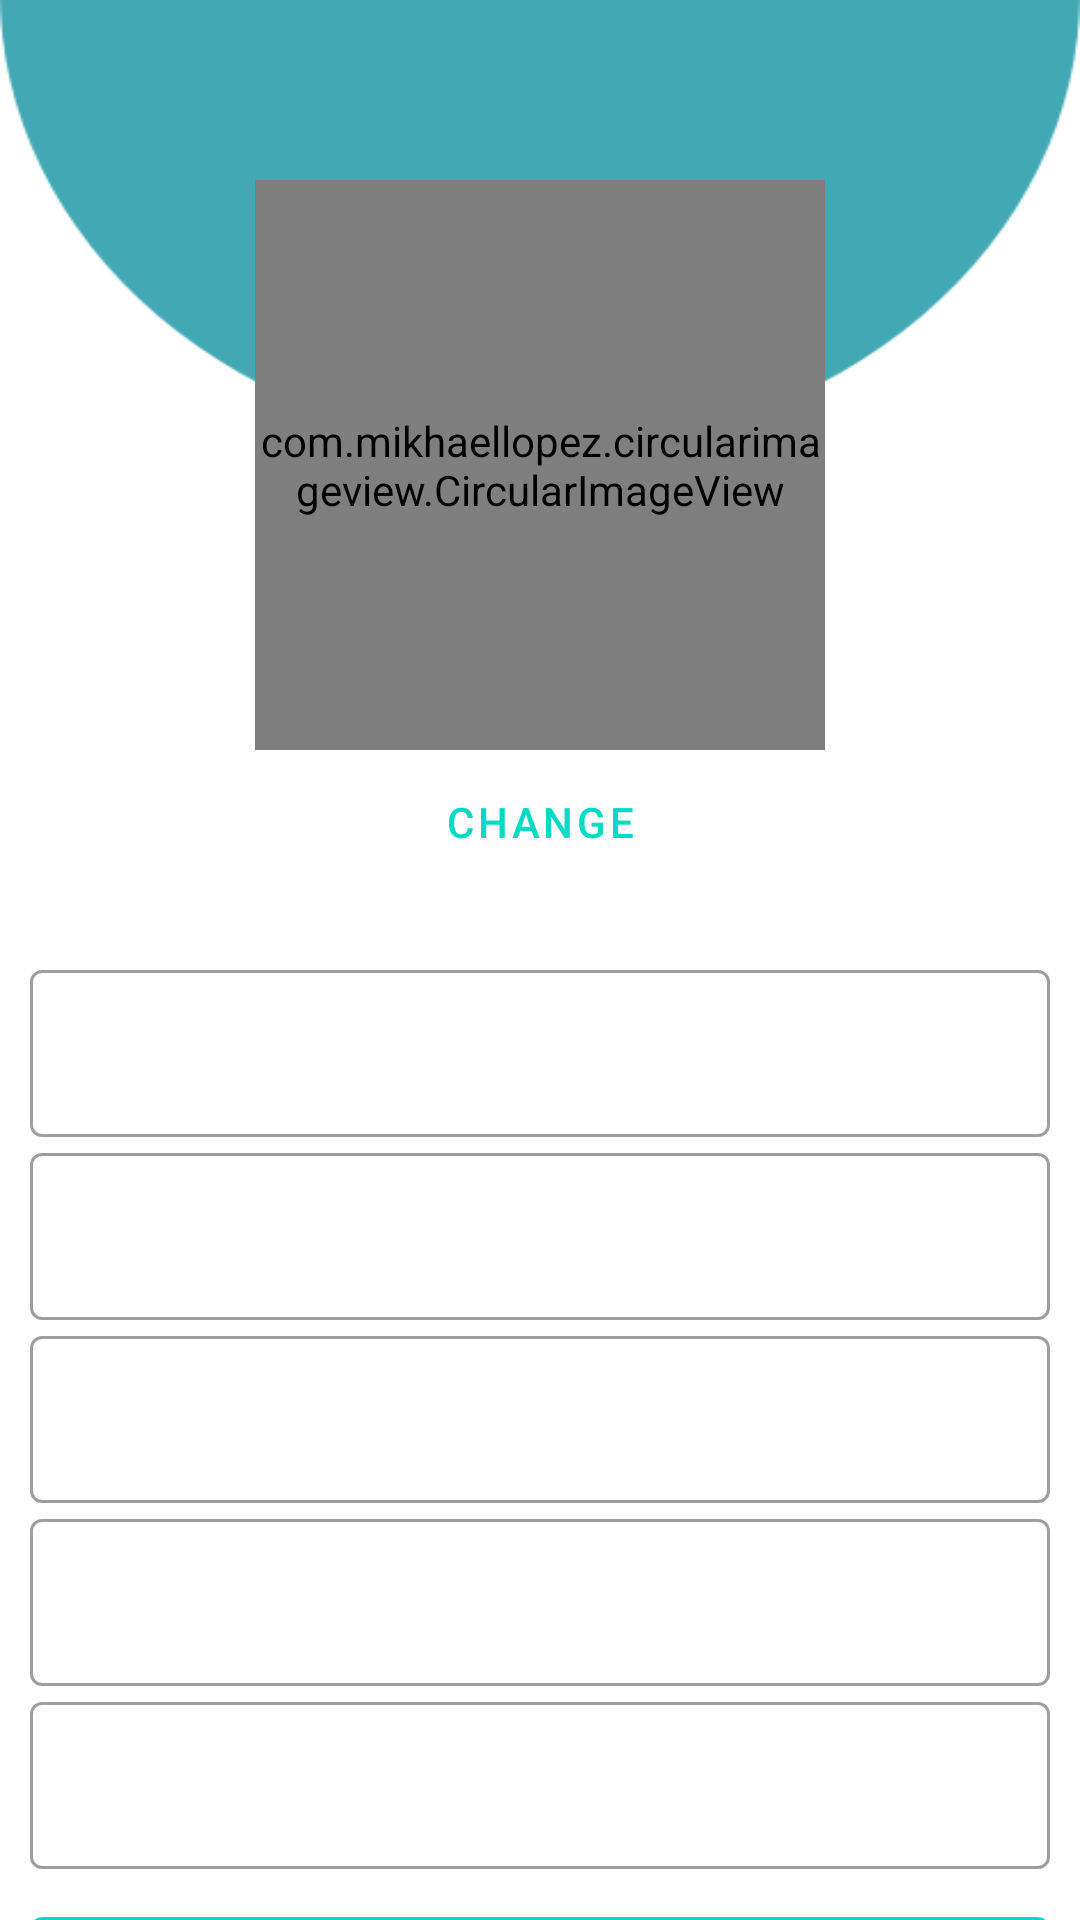

Layout XML and referenced resources for this Android screen:
<!-- AndroidManifest.xml: application theme Theme.VehicleRent -->
<!-- res/layout/activity_profile.xml -->
<?xml version="1.0" encoding="utf-8"?>
<RelativeLayout
    xmlns:android="http://schemas.android.com/apk/res/android"
    xmlns:app="http://schemas.android.com/apk/res-auto"
    xmlns:tools="http://schemas.android.com/tools"
    android:layout_width="match_parent"
    android:layout_height="match_parent"
    tools:context=".ProfileActivity">

    <ImageView
        android:layout_width="match_parent"
        android:layout_height="150dp"
        android:background="@drawable/ddd">
    </ImageView>
    <LinearLayout
        android:layout_width="match_parent"
        android:layout_height="wrap_content"
        android:layout_marginStart="10dp"
        android:layout_marginEnd="10dp"
        android:orientation="vertical">

        <com.mikhaellopez.circularimageview.CircularImageView
            android:id="@+id/userphoto"
            android:layout_width="190dp"
            android:layout_height="190dp"
            android:src="@drawable/ic_baseline_person_24"
            app:civ_border_color="@color/teal_700"
            app:civ_border_width="4dp"
            app:civ_shadow="true"
            app:civ_shadow_radius="1dp"
            android:layout_marginTop="60dp"
            android:layout_marginStart="120dp"
            android:layout_marginEnd="120dp"
            android:layout_gravity="center"
            app:civ_shadow_color="@color/teal_200"/>

        <RelativeLayout
            android:layout_width="match_parent"
            android:gravity="center"
            android:layout_height="wrap_content">
            <Button
                android:layout_width="wrap_content"
                android:layout_height="wrap_content"
                android:layout_gravity="center"
                style="@style/Widget.MaterialComponents.Button.TextButton"
                android:text="Upload"
                android:visibility="gone"
                android:layout_marginBottom="20dp"/>

            <Button
                android:layout_width="wrap_content"
                android:layout_height="wrap_content"
                android:layout_gravity="center"
                style="@style/Widget.MaterialComponents.Button.TextButton"
                android:text="Change"
                android:layout_marginBottom="20dp"/>
        </RelativeLayout>
        <com.google.android.material.textfield.TextInputLayout
            style="@style/Widget.MaterialComponents.TextInputLayout.OutlinedBox"
            android:layout_width="match_parent"
            android:layout_height="wrap_content"
            android:textColorHint="#BABABA"
            app:hintTextColor="@color/black">

            <com.google.android.material.textfield.TextInputEditText
                android:id="@+id/username"
                android:layout_width="match_parent"
                android:layout_height="wrap_content"
                android:inputType="text"
                android:textColor="@color/black"/>
        </com.google.android.material.textfield.TextInputLayout>

        <com.google.android.material.textfield.TextInputLayout
            style="@style/Widget.MaterialComponents.TextInputLayout.OutlinedBox"
            android:layout_width="match_parent"
            android:layout_height="wrap_content"
            android:textColorHint="#BABABA"
            app:hintTextColor="@color/black">

            <com.google.android.material.textfield.TextInputEditText
                android:id="@+id/userphone"
                android:layout_width="match_parent"
                android:layout_height="wrap_content"
                android:inputType="text"
                android:textColor="@color/black"/>
        </com.google.android.material.textfield.TextInputLayout>

        <com.google.android.material.textfield.TextInputLayout
            style="@style/Widget.MaterialComponents.TextInputLayout.OutlinedBox"
            android:layout_width="match_parent"
            android:layout_height="wrap_content"
            android:textColorHint="#BABABA"
            app:hintTextColor="@color/black">

            <com.google.android.material.textfield.TextInputEditText
                android:id="@+id/useremail"
                android:layout_width="match_parent"
                android:layout_height="wrap_content"
                android:inputType="text"
                android:textColor="@color/black"/>
        </com.google.android.material.textfield.TextInputLayout>

        <com.google.android.material.textfield.TextInputLayout
            style="@style/Widget.MaterialComponents.TextInputLayout.OutlinedBox"
            android:layout_width="match_parent"
            android:layout_height="wrap_content"
            android:textColorHint="#BABABA"
            app:hintTextColor="@color/black">

            <com.google.android.material.textfield.TextInputEditText
                android:id="@+id/useraddress"
                android:layout_width="match_parent"
                android:layout_height="wrap_content"
                android:inputType="text"
                android:textColor="@color/black"/>
        </com.google.android.material.textfield.TextInputLayout>

        <com.google.android.material.textfield.TextInputLayout
            style="@style/Widget.MaterialComponents.TextInputLayout.OutlinedBox"
            android:layout_width="match_parent"
            android:layout_height="wrap_content"
            android:textColorHint="#BABABA"
            app:hintTextColor="@color/black">

            <com.google.android.material.textfield.TextInputEditText
                android:id="@+id/companyname"
                android:layout_width="match_parent"
                android:layout_height="wrap_content"
                android:inputType="text"
                android:textColor="@color/black"/>
        </com.google.android.material.textfield.TextInputLayout>


        <com.google.android.material.button.MaterialButton
            android:id="@+id/update"
            android:layout_width="match_parent"
            android:layout_height="60dp"
            android:layout_marginTop="10dp"
            android:text="@string/update"
            android:textColor="@color/black"
            android:textSize="20sp" />


    </LinearLayout>

</RelativeLayout>
<!-- resources referenced by this layout -->
<resources>
  <!-- drawable ddd: png bitmap (drawable, 8731 bytes) -->
  <string name="update">Update</string>
  <style name="Theme.VehicleRent" parent="Theme.MaterialComponents.DayNight.NoActionBar">
          
          <item name="colorPrimary">@color/teal_200</item>
          <item name="colorPrimaryVariant">@color/teal_700</item>
          <item name="colorOnPrimary">@color/black</item>
          
          <item name="colorSecondary">@color/teal_200</item>
          <item name="colorSecondaryVariant">@color/teal_700</item>
          <item name="colorOnSecondary">@color/black</item>
          
          <item name="android:statusBarColor" tools:targetApi="l">@color/white</item>
          <item name="android:windowLightStatusBar" tools:targetApi="m">true</item>
          
      </style>
  <!-- not gathered from this repository: default colours our renderer supplied (Android Studio template values) -->
  <color name="teal_200">#FF03DAC5</color>
  <color name="teal_700">#FF018786</color>
  <color name="black">#FF000000</color>
  <color name="white">#FFFFFFFF</color>
</resources>
